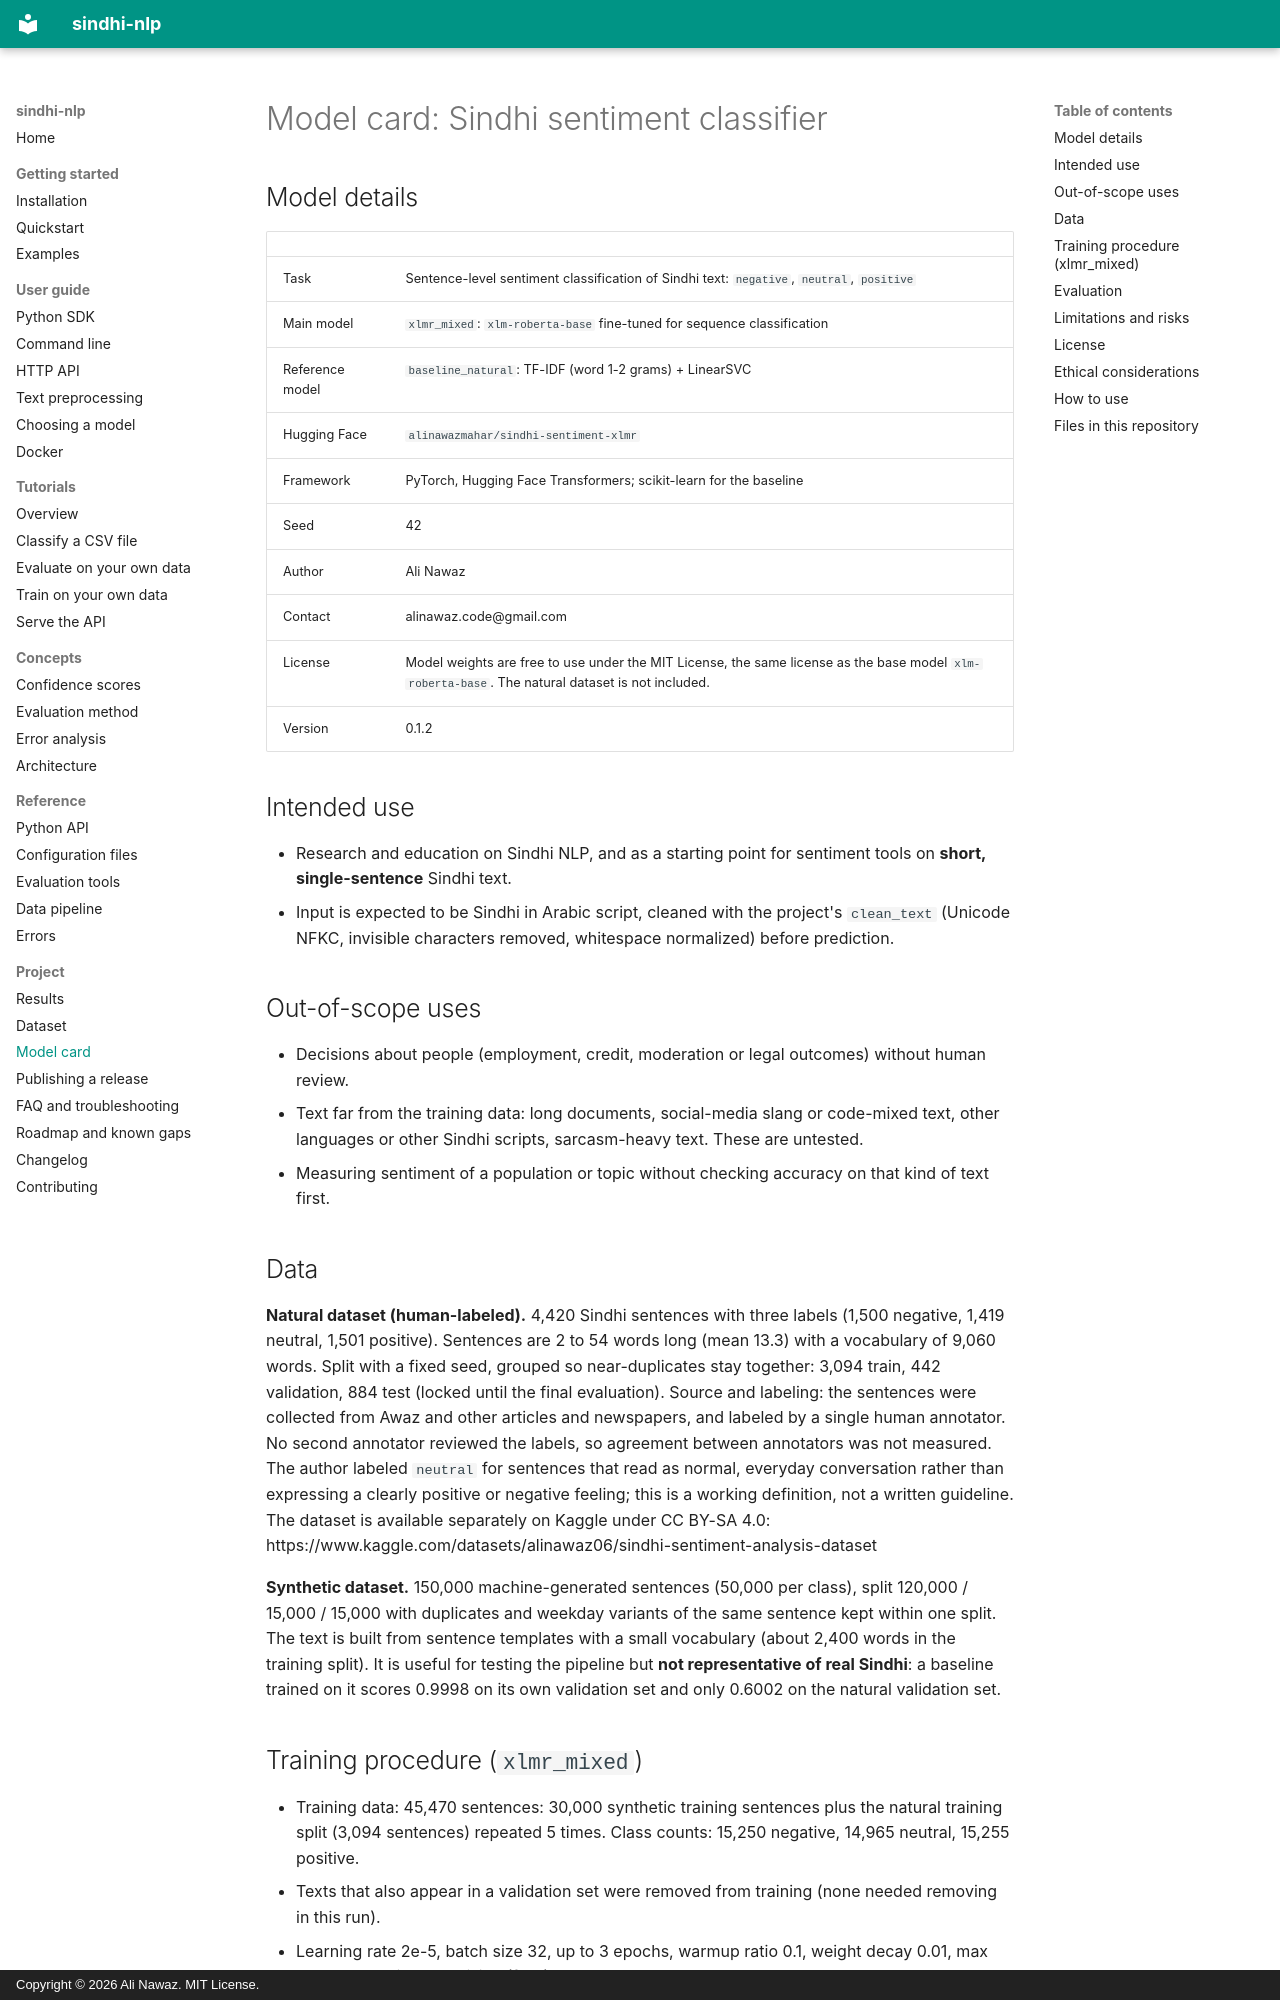

repository: alinawazcode/sindhi-nlp · page: model_card/index.html · generator: mkdocs · copyright: Copyright © 2026 Ali Nawaz. MIT License.

# Model card: Sindhi sentiment classifier


## Model details

| | |
| --- | --- |
| Task | Sentence-level sentiment classification of Sindhi text: `negative`, `neutral`, `positive` |
| Main model | `xlmr_mixed`: `xlm-roberta-base` fine-tuned for sequence classification |
| Reference model | `baseline_natural`: TF-IDF (word 1-2 grams) + LinearSVC |
| Hugging Face | `alinawazmahar/sindhi-sentiment-xlmr` |
| Framework | PyTorch, Hugging Face Transformers; scikit-learn for the baseline |
| Seed | 42 |
| Author | Ali Nawaz |
| Contact | alinawaz.code@gmail.com |
| License | Model weights are free to use under the MIT License, the same license as the base model `xlm-roberta-base`. The natural dataset is not included. |
| Version | 0.1.2 |

## Intended use

- Research and education on Sindhi NLP, and as a starting point for sentiment tools on **short, single-sentence** Sindhi text.
- Input is expected to be Sindhi in Arabic script, cleaned with the project's `clean_text` (Unicode NFKC, invisible characters removed, whitespace normalized) before prediction.

## Out-of-scope uses

- Decisions about people (employment, credit, moderation or legal outcomes) without human review.
- Text far from the training data: long documents, social-media slang or code-mixed text, other languages or other Sindhi scripts, sarcasm-heavy text. These are untested.
- Measuring sentiment of a population or topic without checking accuracy on that kind of text first.

## Data

**Natural dataset (human-labeled).** 4,420 Sindhi sentences with three labels (1,500 negative, 1,419 neutral, 1,501 positive). Sentences are 2 to 54 words long (mean 13.3) with a vocabulary of 9,060 words. Split with a fixed seed, grouped so near-duplicates stay together: 3,094 train, 442 validation, 884 test (locked until the final evaluation).
Source and labeling: the sentences were collected from Awaz and other articles and newspapers, and labeled by a single human annotator. No second annotator reviewed the labels, so agreement between annotators was not measured. The author labeled `neutral` for sentences that read as normal, everyday conversation rather than expressing a clearly positive or negative feeling; this is a working definition, not a written guideline. The dataset is available separately on Kaggle under CC BY-SA 4.0: https://www.kaggle.com/datasets/alinawaz06/sindhi-sentiment-analysis-dataset

**Synthetic dataset.** 150,000 machine-generated sentences (50,000 per class), split 120,000 / 15,000 / 15,000 with duplicates and weekday variants of the same sentence kept within one split. The text is built from sentence templates with a small vocabulary (about 2,400 words in the training split). It is useful for testing the pipeline but **not representative of real Sindhi**: a baseline trained on it scores 0.9998 on its own validation set and only 0.6002 on the natural validation set.
